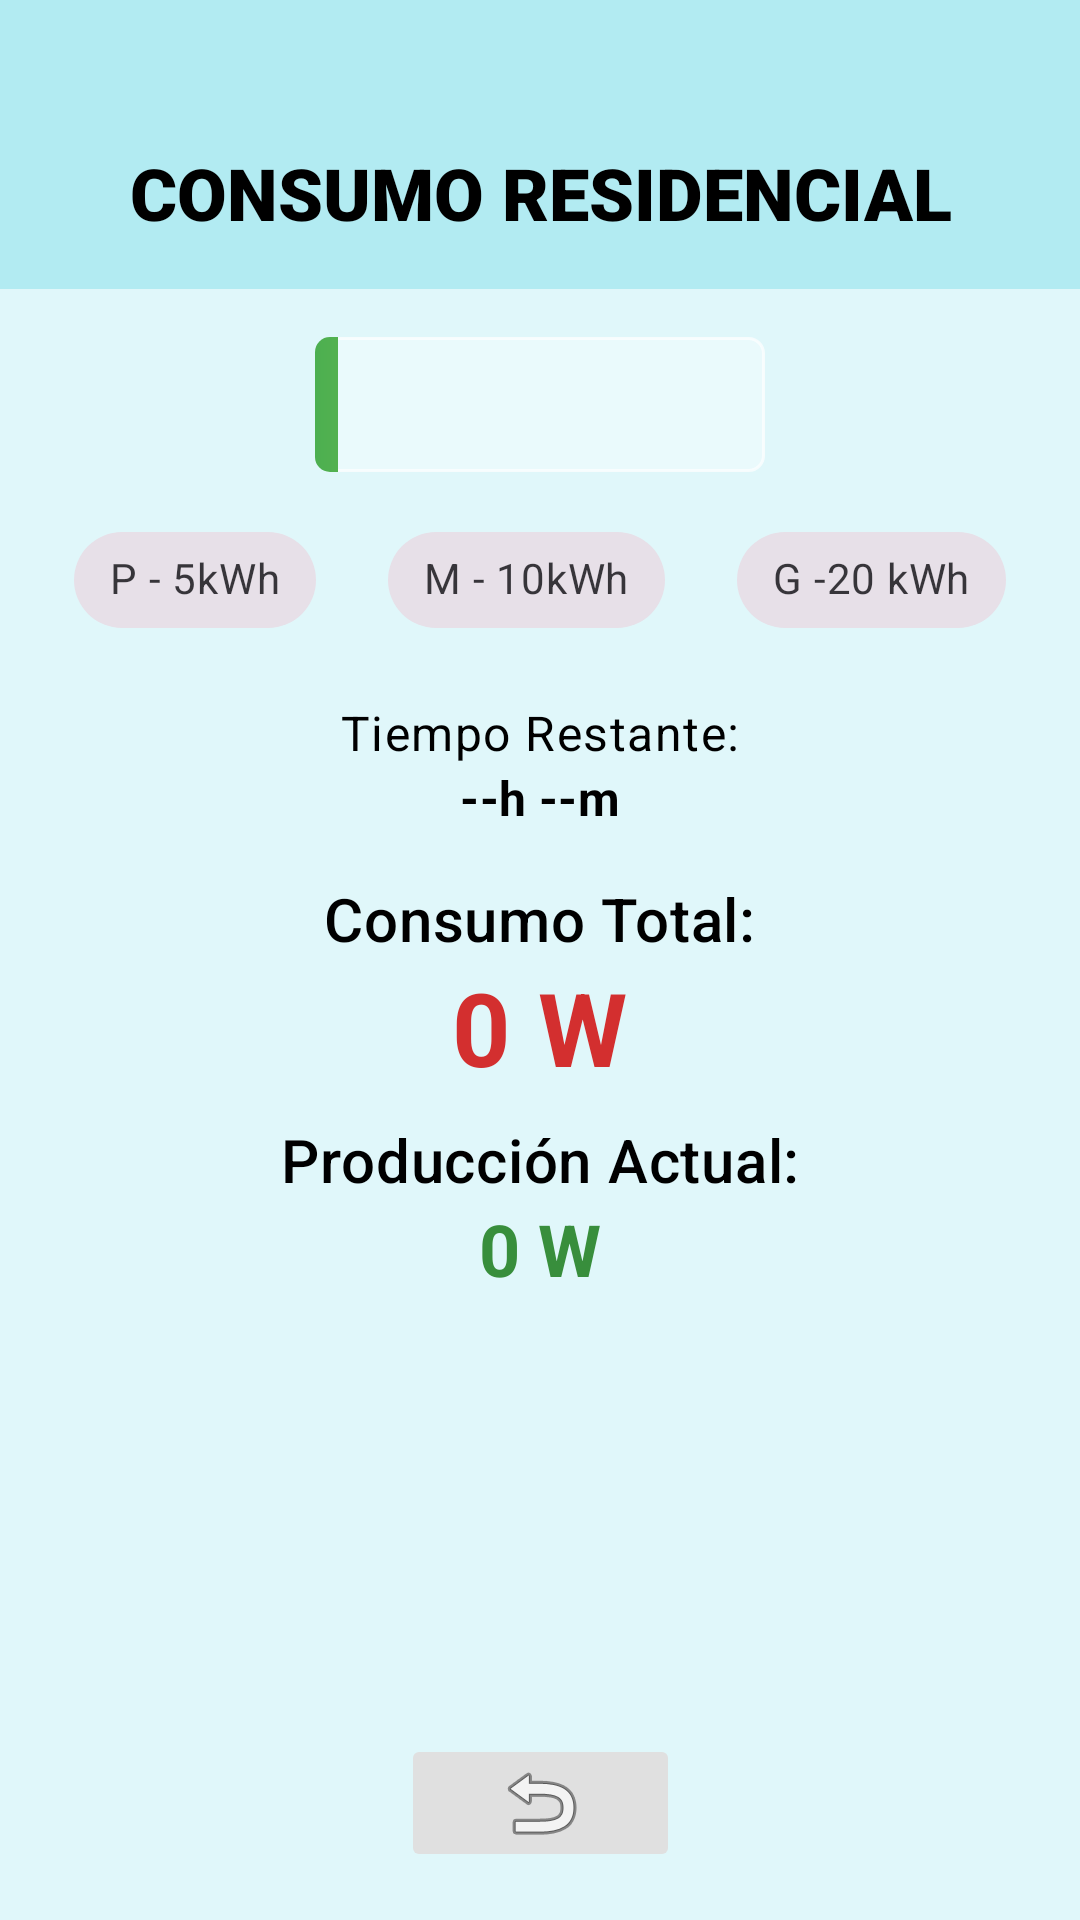

The Android layout XML behind this screen, and the referenced resources:
<!-- AndroidManifest.xml: application theme Theme.PoliEnergia -->
<!-- res/layout/activity_consumption.xml -->
<?xml version="1.0" encoding="utf-8"?>
<androidx.constraintlayout.widget.ConstraintLayout xmlns:android="http://schemas.android.com/apk/res/android"
    xmlns:app="http://schemas.android.com/apk/res-auto"
    xmlns:tools="http://schemas.android.com/tools"
    android:id="@+id/main"
    android:layout_width="match_parent"
    android:layout_height="match_parent"
    android:background="#E0F7FA"
    tools:context=".consumption.ConsumptionActivity">

    <TextView
        android:id="@+id/consumption_title"
        android:layout_width="0dp"
        android:layout_height="wrap_content"
        android:background="#B2EBF2"
        android:fontFamily="sans-serif-black"
        android:gravity="center"
        android:paddingTop="48dp"
        android:paddingBottom="16dp"
        android:text="CONSUMO RESIDENCIAL"
        android:textColor="@android:color/black"
        android:textSize="24sp"
        app:layout_constraintEnd_toEndOf="parent"
        app:layout_constraintStart_toStartOf="parent"
        app:layout_constraintTop_toTopOf="parent" />

    <ProgressBar
        android:id="@+id/battery_progress_bar"
        style="?android:attr/progressBarStyleHorizontal"
        android:layout_width="150dp"
        android:layout_height="45dp"
        android:layout_marginTop="16dp"
        android:max="100000"
        android:progress="5000"
        android:progressDrawable="@drawable/custom_battery_progress"
        app:layout_constraintEnd_toEndOf="parent"
        app:layout_constraintStart_toStartOf="parent"
        app:layout_constraintTop_toBottomOf="@+id/consumption_title" />

    <com.google.android.material.chip.ChipGroup
        android:id="@+id/battery_capacity_group"
        android:layout_width="wrap_content"
        android:layout_height="wrap_content"
        android:layout_marginTop="12dp"
        app:chipSpacingHorizontal="24dp"
        app:layout_constraintEnd_toEndOf="parent"
        app:layout_constraintStart_toStartOf="parent"
        app:layout_constraintTop_toBottomOf="@+id/battery_progress_bar"
        app:singleSelection="true">

        <com.google.android.material.chip.Chip
            android:id="@+id/capacity_chip_small"
            style="@style/Widget.MaterialComponents.Chip.Choice"
            android:layout_width="wrap_content"
            android:layout_height="wrap_content"
            android:text="P - 5kWh" />

        <com.google.android.material.chip.Chip
            android:id="@+id/capacity_chip_medium"
            style="@style/Widget.MaterialComponents.Chip.Choice"
            android:layout_width="wrap_content"
            android:layout_height="wrap_content"
            android:text="M - 10kWh" />

        <com.google.android.material.chip.Chip
            android:id="@+id/capacity_chip_large"
            style="@style/Widget.MaterialComponents.Chip.Choice"
            android:layout_width="wrap_content"
            android:layout_height="wrap_content"
            android:text="G -20 kWh" />

    </com.google.android.material.chip.ChipGroup>

    <TextView
        android:id="@+id/time_remaining_label"
        android:layout_width="wrap_content"
        android:layout_height="wrap_content"
        android:layout_marginTop="16dp"
        android:text="Tiempo Restante:"
        android:textAppearance="@style/TextAppearance.MaterialComponents.Body1"
        android:textColor="@android:color/black"
        app:layout_constraintEnd_toEndOf="parent"
        app:layout_constraintStart_toStartOf="parent"
        app:layout_constraintTop_toBottomOf="@+id/battery_capacity_group" />

    <TextView
        android:id="@+id/time_remaining_value"
        android:layout_width="wrap_content"
        android:layout_height="wrap_content"
        android:text="--h --m"
        android:textAppearance="@style/TextAppearance.MaterialComponents.Subtitle1"
        android:textColor="@android:color/black"
        android:textStyle="bold"
        app:layout_constraintEnd_toEndOf="parent"
        app:layout_constraintStart_toStartOf="parent"
        app:layout_constraintTop_toBottomOf="@+id/time_remaining_label" />

    <TextView
        android:id="@+id/total_consumption_label"
        android:layout_width="wrap_content"
        android:layout_height="wrap_content"
        android:layout_marginTop="16dp"
        android:text="Consumo Total:"
        android:textAppearance="@style/TextAppearance.MaterialComponents.Headline6"
        android:textColor="@android:color/black"
        app:layout_constraintEnd_toEndOf="parent"
        app:layout_constraintStart_toStartOf="parent"
        app:layout_constraintTop_toBottomOf="@+id/time_remaining_value" />

    <TextView
        android:id="@+id/total_consumption_value"
        android:layout_width="wrap_content"
        android:layout_height="wrap_content"
        android:text="0 W"
        android:textAppearance="@style/TextAppearance.MaterialComponents.Headline4"
        android:textColor="#D32F2F"
        android:textStyle="bold"
        app:layout_constraintEnd_toEndOf="parent"
        app:layout_constraintStart_toStartOf="parent"
        app:layout_constraintTop_toBottomOf="@+id/total_consumption_label" />

    <TextView
        android:id="@+id/generation_label"
        android:layout_width="wrap_content"
        android:layout_height="wrap_content"
        android:layout_marginTop="8dp"
        android:text="Producción Actual:"
        android:textAppearance="@style/TextAppearance.MaterialComponents.Headline6"
        android:textColor="@android:color/black"
        app:layout_constraintEnd_toEndOf="parent"
        app:layout_constraintStart_toStartOf="parent"
        app:layout_constraintTop_toBottomOf="@+id/total_consumption_value" />

    <TextView
        android:id="@+id/generation_value"
        android:layout_width="wrap_content"
        android:layout_height="wrap_content"
        android:text="0 W"
        android:textAppearance="@style/TextAppearance.MaterialComponents.Headline5"
        android:textColor="#388E3C"
        android:textStyle="bold"
        app:layout_constraintEnd_toEndOf="parent"
        app:layout_constraintStart_toStartOf="parent"
        app:layout_constraintTop_toBottomOf="@+id/generation_label" />

    <androidx.recyclerview.widget.RecyclerView
        android:id="@+id/appliances_recycler_view"
        android:layout_width="0dp"
        android:layout_height="0dp"
        android:layout_marginTop="8dp"
        app:layout_constraintBottom_toTopOf="@+id/return_button"
        app:layout_constraintEnd_toEndOf="parent"
        app:layout_constraintStart_toStartOf="parent"
        app:layout_constraintTop_toBottomOf="@+id/generation_value"
        tools:listitem="@layout/item_appliance" />

    <ImageButton
        android:id="@+id/return_button"
        android:layout_width="93dp"
        android:layout_height="46dp"
        android:layout_marginBottom="16dp"
        app:backgroundTint="#E0E0E0"
        app:layout_constraintBottom_toBottomOf="parent"
        app:layout_constraintEnd_toEndOf="parent"
        app:layout_constraintStart_toStartOf="parent"
        app:srcCompat="@android:drawable/ic_menu_revert" />

</androidx.constraintlayout.widget.ConstraintLayout>
<!-- res/layout/item_appliance.xml (included above) -->
<?xml version="1.0" encoding="utf-8"?>
<androidx.constraintlayout.widget.ConstraintLayout xmlns:android="http://schemas.android.com/apk/res/android"
    xmlns:app="http://schemas.android.com/apk/res-auto"
    xmlns:tools="http://schemas.android.com/tools"
    android:layout_width="match_parent"
    android:layout_height="wrap_content"
    android:padding="16dp">

    <ImageView
        android:id="@+id/appliance_icon"
        android:layout_width="40dp"
        android:layout_height="40dp"
        app:layout_constraintBottom_toBottomOf="parent"
        app:layout_constraintStart_toStartOf="parent"
        app:layout_constraintTop_toTopOf="parent"
        tools:srcCompat="@drawable/ic_fridge" />

    <TextView
        android:id="@+id/appliance_name"
        android:layout_width="0dp"
        android:layout_height="wrap_content"
        android:layout_marginStart="16dp"
        android:textAppearance="@style/TextAppearance.MaterialComponents.Subtitle1"
        android:textColor="@android:color/black"
        app:layout_constraintBottom_toTopOf="@+id/appliance_power"
        app:layout_constraintEnd_toStartOf="@+id/quantity_layout"
        app:layout_constraintStart_toEndOf="@+id/appliance_icon"
        app:layout_constraintTop_toTopOf="parent"
        tools:text="Refrigerador" />

    <TextView
        android:id="@+id/appliance_power"
        android:layout_width="0dp"
        android:layout_height="wrap_content"
        android:layout_marginStart="16dp"
        android:textAppearance="@style/TextAppearance.MaterialComponents.Caption"
        android:textColor="@android:color/black"
        app:layout_constraintBottom_toBottomOf="parent"
        app:layout_constraintEnd_toStartOf="@+id/quantity_layout"
        app:layout_constraintStart_toEndOf="@+id/appliance_icon"
        app:layout_constraintTop_toBottomOf="@+id/appliance_name"
        tools:text="150 W" />

    <LinearLayout
        android:id="@+id/quantity_layout"
        android:layout_width="wrap_content"
        android:layout_height="wrap_content"
        android:gravity="center_vertical"
        android:orientation="horizontal"
        app:layout_constraintBottom_toBottomOf="parent"
        app:layout_constraintEnd_toStartOf="@+id/appliance_switch"
        app:layout_constraintTop_toTopOf="parent">

        <com.google.android.material.button.MaterialButton
            android:id="@+id/decrease_button"
            style="@style/Widget.MaterialComponents.Button.UnelevatedButton"
            android:layout_width="48dp"
            android:layout_height="48dp"
            android:backgroundTint="#E0E0E0"
            android:insetLeft="0dp"
            android:insetTop="0dp"
            android:insetRight="0dp"
            android:insetBottom="0dp"
            android:padding="0dp"
            android:text="-"
            app:shapeAppearanceOverlay="@style/ShapeAppearance.MaterialComponents.SmallComponent" />

        <TextView
            android:id="@+id/quantity_text"
            android:layout_width="wrap_content"
            android:layout_height="wrap_content"
            android:paddingHorizontal="8dp"
            android:text="1"
            android:textSize="18sp" />

        <com.google.android.material.button.MaterialButton
            android:id="@+id/increase_button"
            style="@style/Widget.MaterialComponents.Button.UnelevatedButton"
            android:layout_width="48dp"
            android:layout_height="48dp"
            android:backgroundTint="#E0E0E0"
            android:insetLeft="0dp"
            android:insetTop="0dp"
            android:insetRight="0dp"
            android:insetBottom="0dp"
            android:padding="0dp"
            android:text="+"
            app:shapeAppearanceOverlay="@style/ShapeAppearance.MaterialComponents.SmallComponent" />
    </LinearLayout>

    <com.google.android.material.switchmaterial.SwitchMaterial
        android:id="@+id/appliance_switch"
        android:layout_width="wrap_content"
        android:layout_height="wrap_content"
        android:layout_marginStart="16dp"
        app:layout_constraintBottom_toBottomOf="parent"
        app:layout_constraintEnd_toEndOf="parent"
        app:layout_constraintTop_toTopOf="parent" />

</androidx.constraintlayout.widget.ConstraintLayout>
<!-- resources referenced by this layout -->
<resources>
  <!-- drawable custom_battery_progress (drawable) -->
  <?xml version="1.0" encoding="utf-8"?>
  <layer-list xmlns:android="http://schemas.android.com/apk/res/android">
  
      
      <item android:id="@android:id/background">
          <shape android:shape="rectangle">
              <corners android:radius="5dp" />
              <solid android:color="#4DFFFFFF" /> 
              <stroke android:width="1dp" android:color="#B3FFFFFF" />
          </shape>
      </item>
  
      
      <item android:id="@android:id/progress">
          <clip>
              <shape android:shape="rectangle">
                  <corners android:radius="5dp" />
                  <gradient
                      android:startColor="#4CAF50" 
                      android:centerColor="#8BC34A"
                      android:endColor="#CDDC39"
                      android:angle="0" />
              </shape>
          </clip>
      </item>
  
  </layer-list>
  <!-- drawable ic_fridge: jpg bitmap (drawable, 17119 bytes) -->
  <style name="Theme.PoliEnergia" parent="Base.Theme.PoliEnergia" />
  <style name="Base.Theme.PoliEnergia" parent="Theme.Material3.DayNight.NoActionBar">
          
          
      </style>
</resources>
